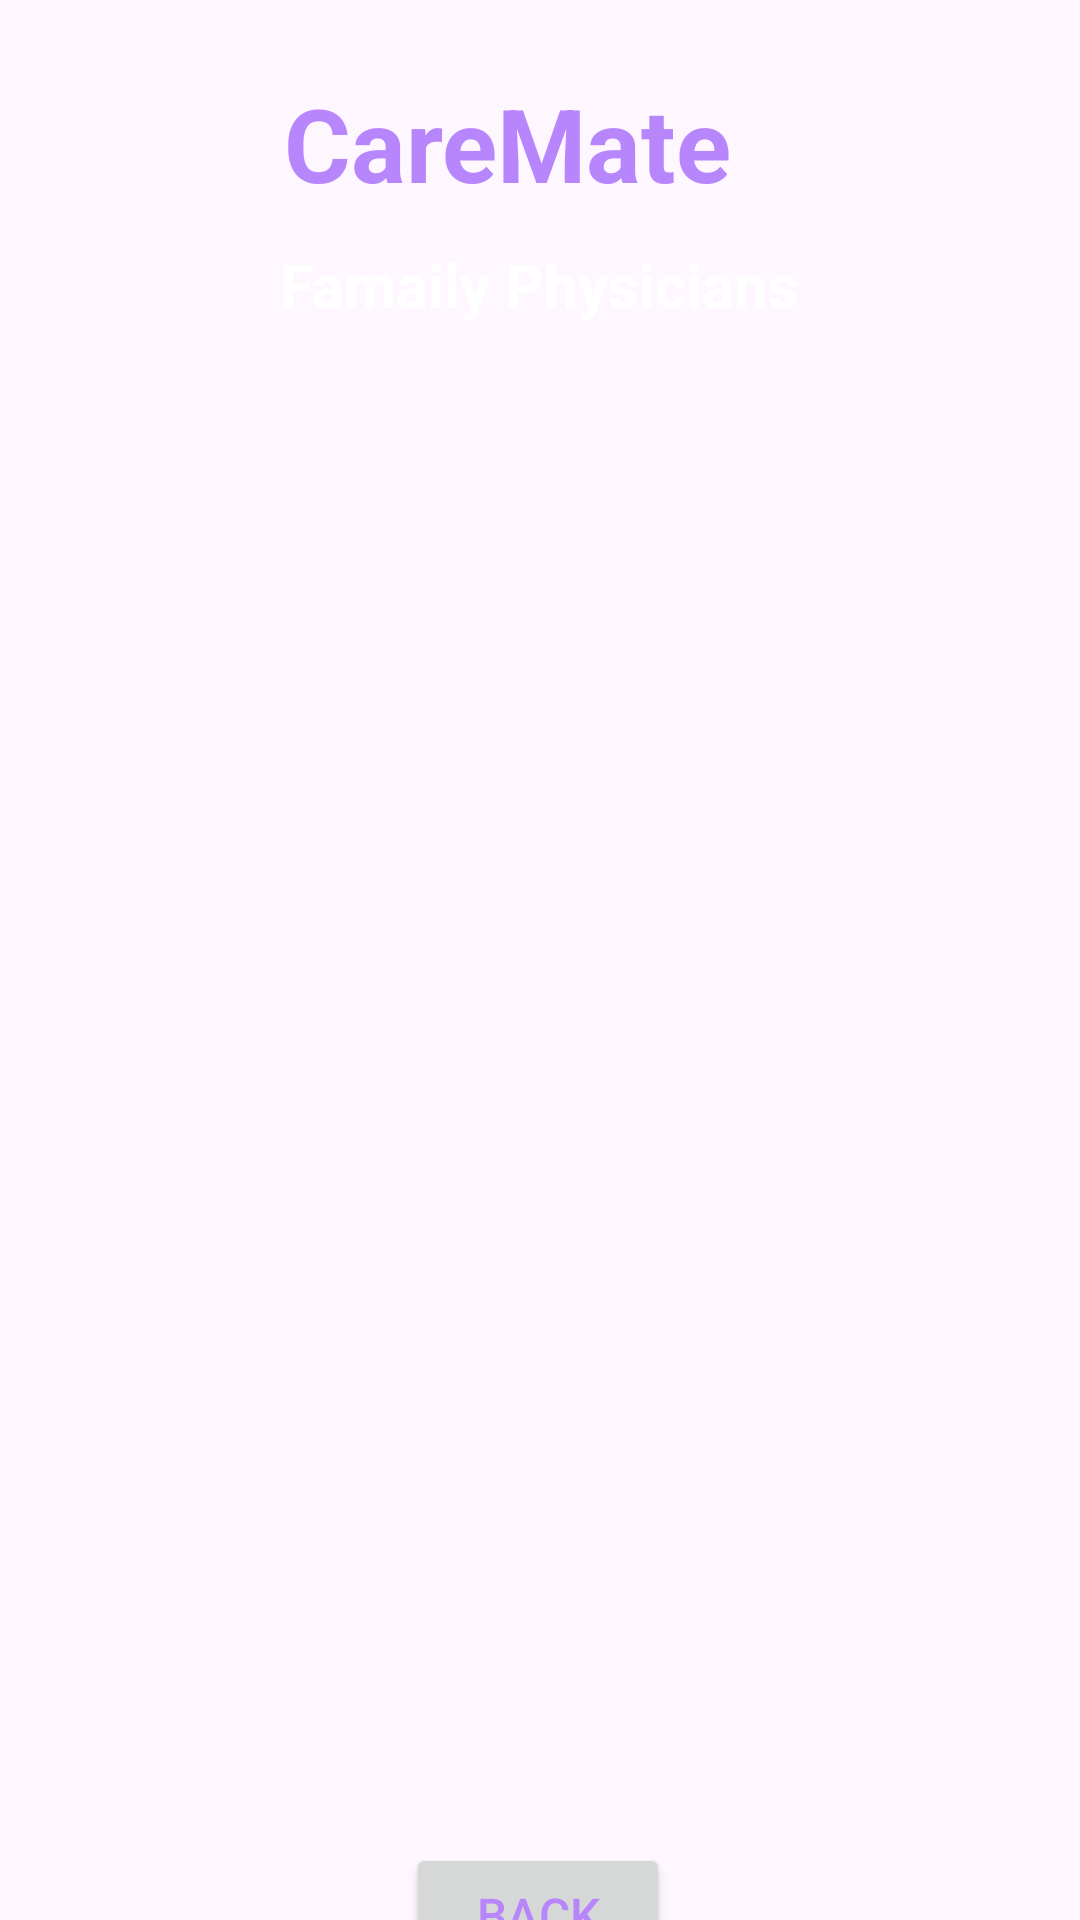

Layout XML and referenced resources for this Android screen:
<!-- AndroidManifest.xml: application theme Theme.CareMate -->
<!-- res/layout/activity_doctor_details.xml -->
<?xml version="1.0" encoding="utf-8"?>
<androidx.constraintlayout.widget.ConstraintLayout xmlns:android="http://schemas.android.com/apk/res/android"
    xmlns:app="http://schemas.android.com/apk/res-auto"
    xmlns:tools="http://schemas.android.com/tools"
    android:layout_width="match_parent"
    android:layout_height="match_parent"
    tools:context=".DoctorDetailsActivity"
    android:background="@drawable/back1">

    <TextView
        android:id="@+id/textViewDDName"
        android:layout_width="wrap_content"
        android:layout_height="wrap_content"
        android:text="CareMate"
        android:textColor="@color/purple_200"
        android:textSize="34sp"
        android:textStyle="bold"
        app:layout_constraintBottom_toBottomOf="parent"
        app:layout_constraintEnd_toEndOf="parent"
        app:layout_constraintHorizontal_bias="0.45"
        app:layout_constraintStart_toStartOf="parent"
        app:layout_constraintTop_toTopOf="parent"
        app:layout_constraintVertical_bias="0.042" />

    <TextView
        android:id="@+id/textViewDDTitle"
        android:layout_width="wrap_content"
        android:layout_height="wrap_content"
        android:text="Famaily Physicians"
        android:textColor="@color/white"
        android:textSize="20sp"
        android:textStyle="bold"
        app:layout_constraintBottom_toBottomOf="parent"
        app:layout_constraintEnd_toEndOf="parent"
        app:layout_constraintStart_toStartOf="parent"
        app:layout_constraintTop_toBottomOf="@+id/textViewDDName"
        app:layout_constraintVertical_bias="0.01999998" />

    <ListView
        android:id="@+id/listViewDD"
        android:layout_width="390dp"
        android:layout_height="500dp"
        android:layout_margin="10dp"
        android:layout_marginTop="16dp"
        android:layout_marginStart="16dp"
        android:layout_marginEnd="16dp"
        app:layout_constraintEnd_toEndOf="parent"
        app:layout_constraintHorizontal_bias="0.0"
        app:layout_constraintStart_toStartOf="parent"
        app:layout_constraintTop_toBottomOf="@+id/textViewDDTitle" />

    <Button
       android:id="@+id/buttonDDBack"
       android:layout_width="wrap_content"
       android:layout_height="wrap_content"
       android:text="Back"
       android:textSize="16sp"
       android:textColor="@color/purple_200"
       app:layout_constraintBottom_toBottomOf="parent"
       app:layout_constraintEnd_toEndOf="parent"
       app:layout_constraintHorizontal_bias="0.497"
       app:layout_constraintStart_toStartOf="parent"
       app:layout_constraintTop_toBottomOf="@+id/listViewDD"
       app:layout_constraintVertical_bias="0.152" />

</androidx.constraintlayout.widget.ConstraintLayout>
<!-- resources referenced by this layout -->
<resources>
  <color name="purple_200">#FFB886FC</color>
  <color name="white">#FFFFFFFF</color>
  <style name="Theme.CareMate" parent="Base.Theme.CareMate" />
  <style name="Base.Theme.CareMate" parent="Theme.Material3.DayNight.NoActionBar">
          
          
      </style>
</resources>
